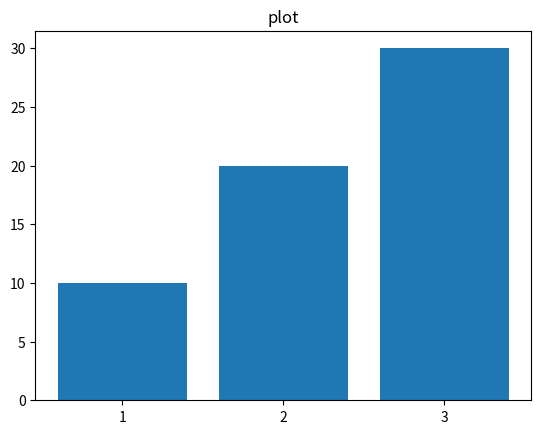

Python code for this plot:
import matplotlib.pyplot as plt

x=[1,2,3]
y=[10,20,30]

plt.bar(x,y)
plt.title("plot")
plt.xticks(x,x)
plt.savefig("grafico.png")

print("grafico creato")
